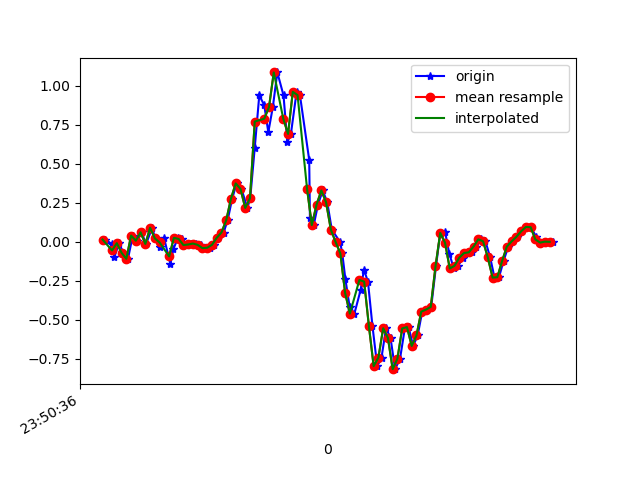

The data file committed next to this chart (first rows):
1617666636651, 362273349684504, 0.01413065, -0.02374595, -0.015785491
1617666636680, 362273368732296, -0.01519, 0.1094, -0.002346
1617666636690, 362273387755304, -0.09705, -0.05795, -0.028
1617666636709, 362273406803096, -0.009082, 0.3697, -0.02189
1617666636728, 362273425826104, -0.07139, -0.1068, 0.004984
1617666636747, 362273444828296, -0.1093, 0.2744, -0.06832
1617666636767, 362273463874136, 0.03979, 0.2047, -0.003568
1617666636785, 362273482895192, 0.0068, 0.003132, -0.01823
1617666636804, 362273501941016, 0.06056, 0.173, -0.009677
1617666636823, 362273520962072, -0.01397, -0.1985, 0.03186
1617666636849, 362273540010456, 0.08988, 0.0349, 9.7E-5
1617666636861, 362273559031672, 0.02146, -0.2314, 0.02209
1617666636880, 362273578052920, -0.03107, -0.0604, -0.02556
1617666636899, 362273597098936, 0.02146, 0.3098, -0.002346
1617666636925, 362273616120120, -0.141, -0.07262, 0.02209
1617666636938, 362273635166136, -0.04696, 0.1839, -0.02678
1617666636957, 362273654191320, 0.02513, 0.2609, 0.0282
1617666636975, 362273673237528, 0.0178, -0.3072, 0.02575
1617666636995, 362273692258968, -0.0213, 0.1473, -0.01579
1617666637013, 362273711305208, -0.01763, 0.0801, 0.007427
1617666637032, 362273730326584, -0.01153, -0.0213, 0.03186
1617666637052, 362273749371160, -0.02008, -0.006642, 0.02942
1617666637077, 362273768392536, -0.04085, -0.00542, 0.02575
1617666637090, 362273787438680, -0.0384, -0.01397, 0.02331
1617666637109, 362273806459992, -0.02008, -0.02985, 0.008649
1617666637127, 362273825506136, 0.02513, -0.05185, 0.00254
1617666637149, 362273844526488, 0.05933, -0.07872, -0.01212
1617666637166, 362273863572568, 0.1375, -0.13, -0.05122
1617666637185, 362273882593944, 0.2768, -0.2217, -0.08909
1617666637204, 362273901640024, 0.3745, -0.3927, -0.09764
1617666637224, 362273920661336, 0.3391, -0.5589, -0.09642
1617666637249, 362273939707480, 0.2169, -0.6994, -0.1038
1617666637261, 362273958708248, 0.2792, -0.8105, -0.1392
1617666637280, 362273977753688, 0.6042, -0.9694, -0.1599
1617666637299, 362273996774360, 0.939, -1.182, -0.1709
1617666637320, 362274015819800, 0.8767, -1.39, -0.2076
1617666637337, 362274034840408, 0.7032, -1.568, -0.2931
1617666637356, 362274053870744, 0.8645, -1.771, -0.3261
1617666637375, 362274072915800, 1.087, -2.052, -0.287
1617666637401, 362274091936024, 0.939, -2.29, -0.276
1617666637417, 362274110981016, 0.6397, -2.393, -0.3518
1617666637432, 362274130127430, 0.6922, -2.398, -0.4031
1617666637456, 362274149150726, 0.9622, -2.406, -0.4031
1617666637470, 362274168170374, 0.9414, -2.459, -0.3652
1617666637509, 362274187214790, 0.5248, -2.456, -0.3493
1617666637512, 362274206259206, 0.1534, -2.313, -0.3457
1617666637528, 362274225278918, 0.107, -2.036, -0.3359
1617666637546, 362274244323334, 0.2389, -1.74, -0.3151
1617666637566, 362274263320838, 0.3293, -1.439, -0.2687
1617666637585, 362274282364742, 0.2524, -1.115, -0.2308
1617666637604, 362274301383878, 0.07766, -0.7592, -0.1905
1617666637639, 362274320427718, -0.001752, -0.3805, -0.116
1617666637648, 362274339471686, -0.07506, -0.009085, -0.0109
1617666637661, 362274358472134, -0.2388, 0.3428, 0.08806
1617666637679, 362274377515590, -0.4184, 0.6849, 0.1345
1617666637699, 362274396534342, -0.4611, 1.032, 0.1406
1617666637725, 362274415577926, -0.3108, 1.351, 0.1565
1617666637739, 362274434596550, -0.1801, 1.593, 0.2225
1617666637756, 362274453622854, -0.2559, 1.747, 0.319
1617666637775, 362274472641222, -0.5418, 1.83, 0.3446
1617666637795, 362274491684294, -0.7983, 1.87, 0.3287
... 39 more rows
